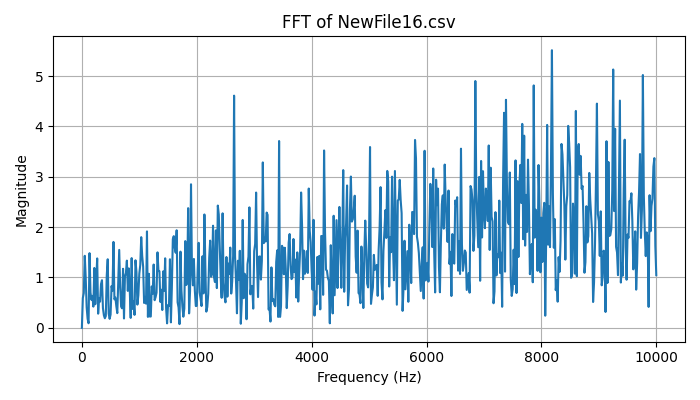

Source data for this figure (header and first rows):
Frequency (Hz), Magnitude
0.0, 1.1102230246251565e-16
16.67, 0.5927
33.33, 0.6896
50, 1.43
66.67, 1.005
83.33, 0.408
100, 0.1783
116.7, 0.09104
133.3, 1.483
150, 0.7017
166.7, 0.5562
183.3, 0.635
200, 0.4215
216.7, 1.189
233.3, 0.4685
250, 0.9647
266.7, 1.379
283.3, 0.2814
300, 0.586
316.7, 0.5201
333.3, 0.8695
350, 0.946
366.7, 0.3923
383.3, 0.2484
400, 0.1906
416.7, 0.2346
433.3, 1.045
450, 1.362
466.7, 0.2804
483.3, 0.1786
500, 0.2645
516.7, 0.8287
533.3, 0.7393
550, 1.706
566.7, 0.5657
583.3, 0.6022
600, 0.4286
616.7, 0.2921
633.3, 0.9442
650, 1.548
666.7, 0.8075
683.3, 0.4202
700, 0.3874
716.7, 1.173
733.3, 0.1858
750, 1.028
766.7, 1.089
783.3, 1.335
800, 0.7338
816.7, 1.18
833.3, 0.7601
850, 0.1973
866.7, 1.385
883.3, 0.3751
900, 0.5232
916.7, 0.2573
933.3, 1.342
950, 1.111
966.7, 0.4613
983.3, 0.6488
... 541 more rows
